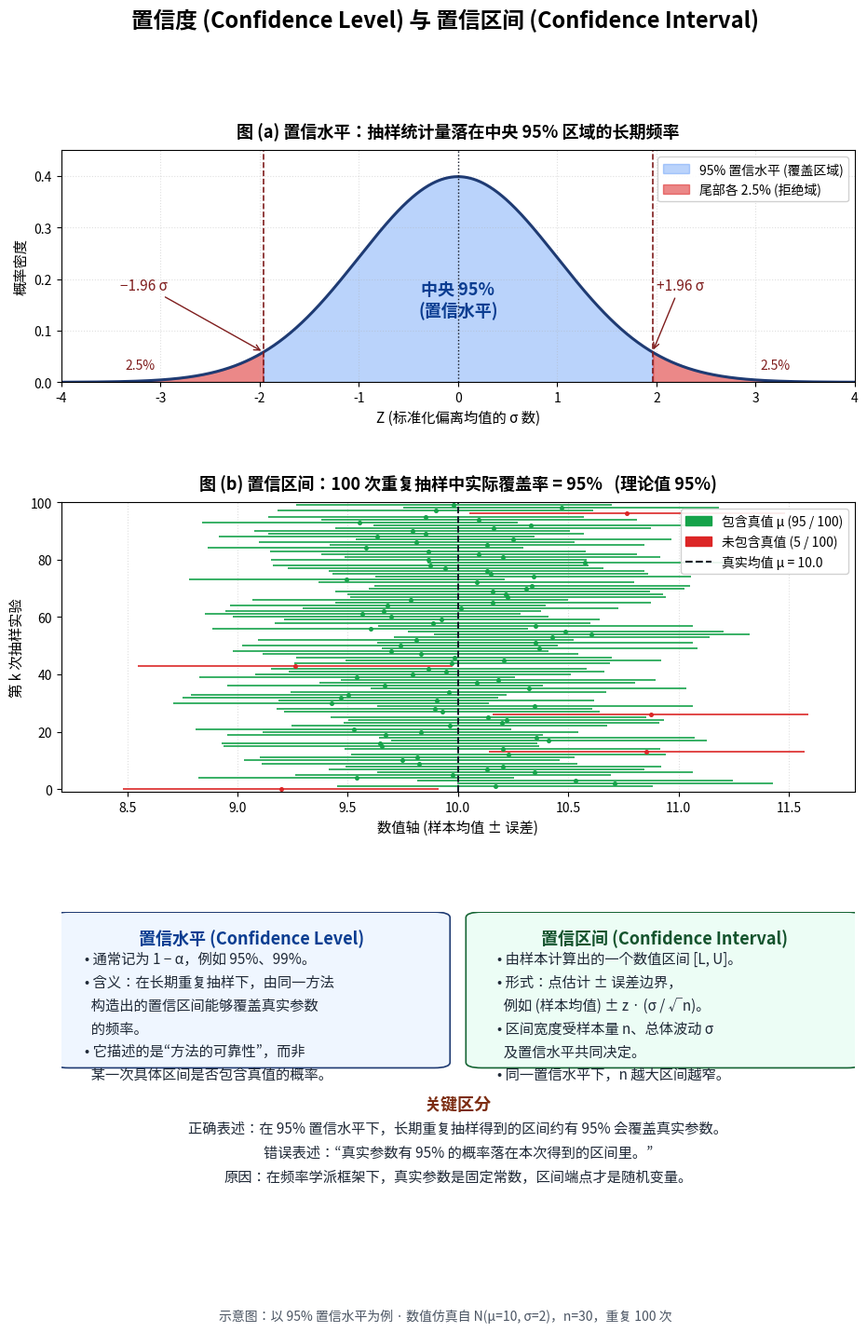

Source code (Python): (Note: this script raises an exception after producing the figure.)
"""Generate an illustrative figure that explains the concepts of
confidence level and confidence interval.

Output: confidence_interval_illustration.png in the same directory.
"""

from __future__ import annotations

import os

import matplotlib
matplotlib.use("Agg")

import matplotlib.pyplot as plt
import matplotlib.patches as mpatches
from matplotlib import font_manager as fm
import numpy as np
from scipy import stats


def _register_chinese_font() -> str:
    """Register a CJK-capable TTF/TTC font and return its family name."""
    candidate_paths = [
        "/usr/share/fonts/truetype/wqy/wqy-microhei.ttc",
        "/usr/share/fonts/truetype/droid/DroidSansFallbackFull.ttf",
    ]
    for path in candidate_paths:
        if os.path.exists(path):
            fm.fontManager.addfont(path)
            family = fm.FontProperties(fname=path).get_name()
            plt.rcParams["font.family"] = family
            plt.rcParams["axes.unicode_minus"] = False
            return family
    plt.rcParams["axes.unicode_minus"] = False
    return plt.rcParams["font.family"]


def _draw_normal_panel(ax: plt.Axes) -> None:
    """Top panel: standard normal PDF with the central 95% region shaded."""
    z_crit = stats.norm.ppf(0.975)
    x = np.linspace(-4.0, 4.0, 1000)
    y = stats.norm.pdf(x)

    ax.plot(x, y, color="#1f3b73", linewidth=2.2)

    mask_center = (x >= -z_crit) & (x <= z_crit)
    ax.fill_between(
        x[mask_center],
        y[mask_center],
        color="#3b82f6",
        alpha=0.35,
        label="95% 置信水平 (覆盖区域)",
    )

    mask_left = x <= -z_crit
    mask_right = x >= z_crit
    ax.fill_between(x[mask_left], y[mask_left], color="#dc2626", alpha=0.55)
    ax.fill_between(
        x[mask_right],
        y[mask_right],
        color="#dc2626",
        alpha=0.55,
        label="尾部各 2.5% (拒绝域)",
    )

    ax.axvline(-z_crit, color="#7f1d1d", linestyle="--", linewidth=1.2)
    ax.axvline(z_crit, color="#7f1d1d", linestyle="--", linewidth=1.2)
    ax.axvline(0.0, color="#111827", linestyle=":", linewidth=1.0)

    ax.annotate(
        f"−1.96 σ",
        xy=(-z_crit, stats.norm.pdf(-z_crit)),
        xytext=(-3.4, 0.18),
        fontsize=11,
        color="#7f1d1d",
        arrowprops=dict(arrowstyle="->", color="#7f1d1d", lw=1.0),
    )
    ax.annotate(
        f"+1.96 σ",
        xy=(z_crit, stats.norm.pdf(z_crit)),
        xytext=(2.0, 0.18),
        fontsize=11,
        color="#7f1d1d",
        arrowprops=dict(arrowstyle="->", color="#7f1d1d", lw=1.0),
    )

    ax.text(
        0.0,
        0.16,
        "中央 95%\n(置信水平)",
        ha="center",
        va="center",
        fontsize=13,
        color="#0b3d91",
        fontweight="bold",
    )
    ax.text(
        -3.2,
        0.025,
        "2.5%",
        ha="center",
        fontsize=10,
        color="#7f1d1d",
    )
    ax.text(
        3.2,
        0.025,
        "2.5%",
        ha="center",
        fontsize=10,
        color="#7f1d1d",
    )

    ax.set_xlim(-4.0, 4.0)
    ax.set_ylim(0.0, 0.45)
    ax.set_xlabel("Z (标准化偏离均值的 σ 数)", fontsize=11)
    ax.set_ylabel("概率密度", fontsize=11)
    ax.set_title(
        "图 (a) 置信水平：抽样统计量落在中央 95% 区域的长期频率",
        fontsize=13,
        fontweight="bold",
        pad=10,
    )
    ax.legend(loc="upper right", fontsize=10, framealpha=0.9)
    ax.grid(True, linestyle=":", alpha=0.4)


def _draw_coverage_panel(ax: plt.Axes) -> None:
    """Middle panel: simulate many CIs and show how often they cover μ."""
    rng = np.random.default_rng(seed=20260427)
    true_mu = 10.0
    true_sigma = 2.0
    n_per_sample = 30
    n_trials = 100
    z_crit = stats.norm.ppf(0.975)
    half_width = z_crit * true_sigma / np.sqrt(n_per_sample)

    samples = rng.normal(true_mu, true_sigma, size=(n_trials, n_per_sample))
    sample_means = samples.mean(axis=1)
    lowers = sample_means - half_width
    uppers = sample_means + half_width
    contains = (lowers <= true_mu) & (uppers >= true_mu)

    y_positions = np.arange(n_trials)
    for y, lo, hi, ok in zip(y_positions, lowers, uppers, contains):
        color = "#16a34a" if ok else "#dc2626"
        ax.hlines(y, lo, hi, color=color, linewidth=1.4, alpha=0.85)
        ax.plot(
            (lo + hi) / 2.0,
            y,
            marker="o",
            color=color,
            markersize=2.6,
        )

    ax.axvline(
        true_mu,
        color="#111827",
        linestyle="--",
        linewidth=1.4,
        label=f"真实均值 μ = {true_mu}",
    )

    coverage = contains.mean() * 100.0
    n_missed = int((~contains).sum())

    green_patch = mpatches.Patch(
        color="#16a34a", label=f"包含真值 μ ({n_trials - n_missed} / {n_trials})"
    )
    red_patch = mpatches.Patch(
        color="#dc2626", label=f"未包含真值 ({n_missed} / {n_trials})"
    )
    mu_line = plt.Line2D(
        [0], [0], color="#111827", linestyle="--", label=f"真实均值 μ = {true_mu}"
    )
    ax.legend(
        handles=[green_patch, red_patch, mu_line],
        loc="upper right",
        fontsize=10,
        framealpha=0.9,
    )

    ax.set_xlim(true_mu - 1.8, true_mu + 1.8)
    ax.set_ylim(-1, n_trials)
    ax.set_xlabel("数值轴 (样本均值 ± 误差)", fontsize=11)
    ax.set_ylabel("第 k 次抽样实验", fontsize=11)
    ax.set_title(
        f"图 (b) 置信区间：100 次重复抽样中实际覆盖率 = {coverage:.0f}%"
        f"   (理论值 95%)",
        fontsize=13,
        fontweight="bold",
        pad=10,
    )
    ax.grid(True, axis="x", linestyle=":", alpha=0.4)


def _draw_explanation_panel(ax: plt.Axes) -> None:
    """Bottom panel: textual explanation of the two concepts."""
    ax.axis("off")

    ax.add_patch(
        mpatches.FancyBboxPatch(
            (0.01, 0.46),
            0.46,
            0.52,
            boxstyle="round,pad=0.02",
            linewidth=1.2,
            edgecolor="#1f3b73",
            facecolor="#eff6ff",
            transform=ax.transAxes,
        )
    )
    ax.text(
        0.24,
        0.94,
        "置信水平 (Confidence Level)",
        transform=ax.transAxes,
        ha="center",
        va="top",
        fontsize=13,
        fontweight="bold",
        color="#0b3d91",
    )
    ax.text(
        0.03,
        0.86,
        (
            "• 通常记为 1 − α，例如 95%、99%。\n"
            "• 含义：在长期重复抽样下，由同一方法\n"
            "  构造出的置信区间能够覆盖真实参数\n"
            "  的频率。\n"
            "• 它描述的是“方法的可靠性”，而非\n"
            "  某一次具体区间是否包含真值的概率。"
        ),
        transform=ax.transAxes,
        ha="left",
        va="top",
        fontsize=11,
        color="#1f2937",
        linespacing=1.6,
    )

    ax.add_patch(
        mpatches.FancyBboxPatch(
            (0.53, 0.46),
            0.46,
            0.52,
            boxstyle="round,pad=0.02",
            linewidth=1.2,
            edgecolor="#166534",
            facecolor="#ecfdf5",
            transform=ax.transAxes,
        )
    )
    ax.text(
        0.76,
        0.94,
        "置信区间 (Confidence Interval)",
        transform=ax.transAxes,
        ha="center",
        va="top",
        fontsize=13,
        fontweight="bold",
        color="#14532d",
    )
    ax.text(
        0.55,
        0.86,
        (
            "• 由样本计算出的一个数值区间 [L, U]。\n"
            "• 形式：点估计 ± 误差边界，\n"
            "  例如 (样本均值) ± z · (σ / √n)。\n"
            "• 区间宽度受样本量 n、总体波动 σ\n"
            "  及置信水平共同决定。\n"
            "• 同一置信水平下，n 越大区间越窄。"
        ),
        transform=ax.transAxes,
        ha="left",
        va="top",
        fontsize=11,
        color="#1f2937",
        linespacing=1.6,
    )

    ax.text(
        0.5,
        0.34,
        "关键区分",
        transform=ax.transAxes,
        ha="center",
        va="top",
        fontsize=13,
        fontweight="bold",
        color="#7c2d12",
    )
    ax.text(
        0.5,
        0.25,
        (
            "正确表述：在 95% 置信水平下，长期重复抽样得到的区间约有 95% 会覆盖真实参数。\n"
            "错误表述：“真实参数有 95% 的概率落在本次得到的区间里。”\n"
            "原因：在频率学派框架下，真实参数是固定常数，区间端点才是随机变量。"
        ),
        transform=ax.transAxes,
        ha="center",
        va="top",
        fontsize=11,
        color="#1f2937",
        linespacing=1.7,
    )


def main() -> None:
    _register_chinese_font()

    fig = plt.figure(figsize=(11.0, 14.5))
    gs = fig.add_gridspec(
        nrows=3,
        ncols=1,
        height_ratios=[1.0, 1.25, 1.20],
        hspace=0.45,
    )
    ax_top = fig.add_subplot(gs[0, 0])
    ax_mid = fig.add_subplot(gs[1, 0])
    ax_bot = fig.add_subplot(gs[2, 0])

    fig.suptitle(
        "置信度 (Confidence Level) 与 置信区间 (Confidence Interval)",
        fontsize=17,
        fontweight="bold",
        y=0.985,
    )

    _draw_normal_panel(ax_top)
    _draw_coverage_panel(ax_mid)
    _draw_explanation_panel(ax_bot)

    fig.text(
        0.5,
        0.012,
        "示意图：以 95% 置信水平为例 · 数值仿真自 N(μ=10, σ=2)，n=30，重复 100 次",
        ha="center",
        va="bottom",
        fontsize=10,
        color="#4b5563",
        style="italic",
    )

    out_path = os.path.join(
        os.path.dirname(os.path.abspath(__file__)),
        "confidence_interval_illustration.png",
    )
    fig.savefig(out_path, dpi=160, bbox_inches="tight", facecolor="white")
    plt.close(fig)
    print(f"Saved: {out_path}")


if __name__ == "__main__":
    main()
